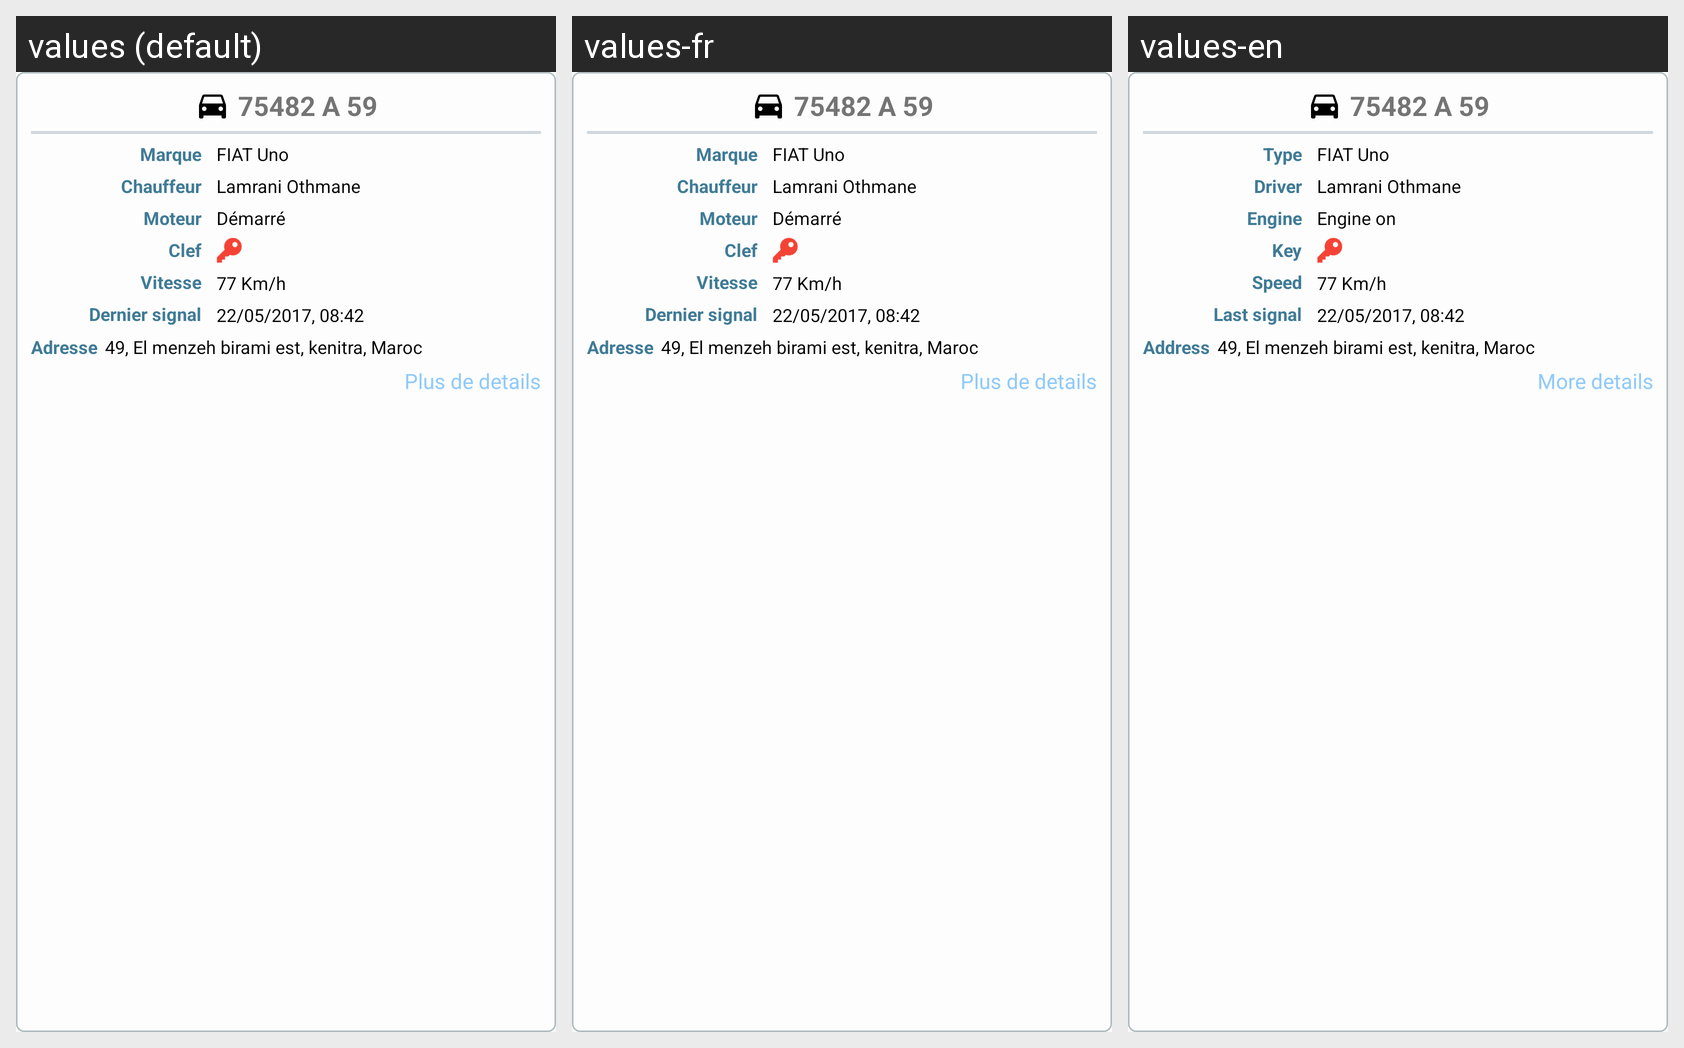

The same Android screen rendered under several of its app's locales, left to right. List the strings drawn on it with the default value and each locale's translation.
Android screen res/layout/custom_info_window_equipment_onclick_details.xml rendered under 3 locales, left to right: values (default), values-fr, values-en. Device: Nexus 5 (rendered at 1080×1920; each locale shown at half size, 540×960, under a caption strip naming it); theme AppTheme.
Strings drawn on this screen, with the default value and each locale's value (text and hints the layout hard-codes, and strings that could not be matched under every locale, appear in the picture but are not listed):

constructor
  values: Marque
  values-fr: Marque
  values-en: Type

vehicle_driver
  values: Chauffeur
  values-fr: Chauffeur
  values-en: Driver

engine_state
  values: Moteur
  values-fr: Moteur
  values-en: Engine

key_state
  values: Clef
  values-fr: Clef
  values-en: Key

vehicleSpeed
  values: Vitesse
  values-fr: Vitesse
  values-en: Speed

vehicleLastSignal
  values: Dernier signal
  values-fr: Dernier signal
  values-en: Last signal

vehicle_engine_is_on
  values: Démarré
  values-fr: Démarré
  values-en: Engine on

vehicleCurrentAddress
  values: Adresse
  values-fr: Adresse
  values-en: Address

more
  values: Plus de details
  values-fr: Plus de details
  values-en: More details
